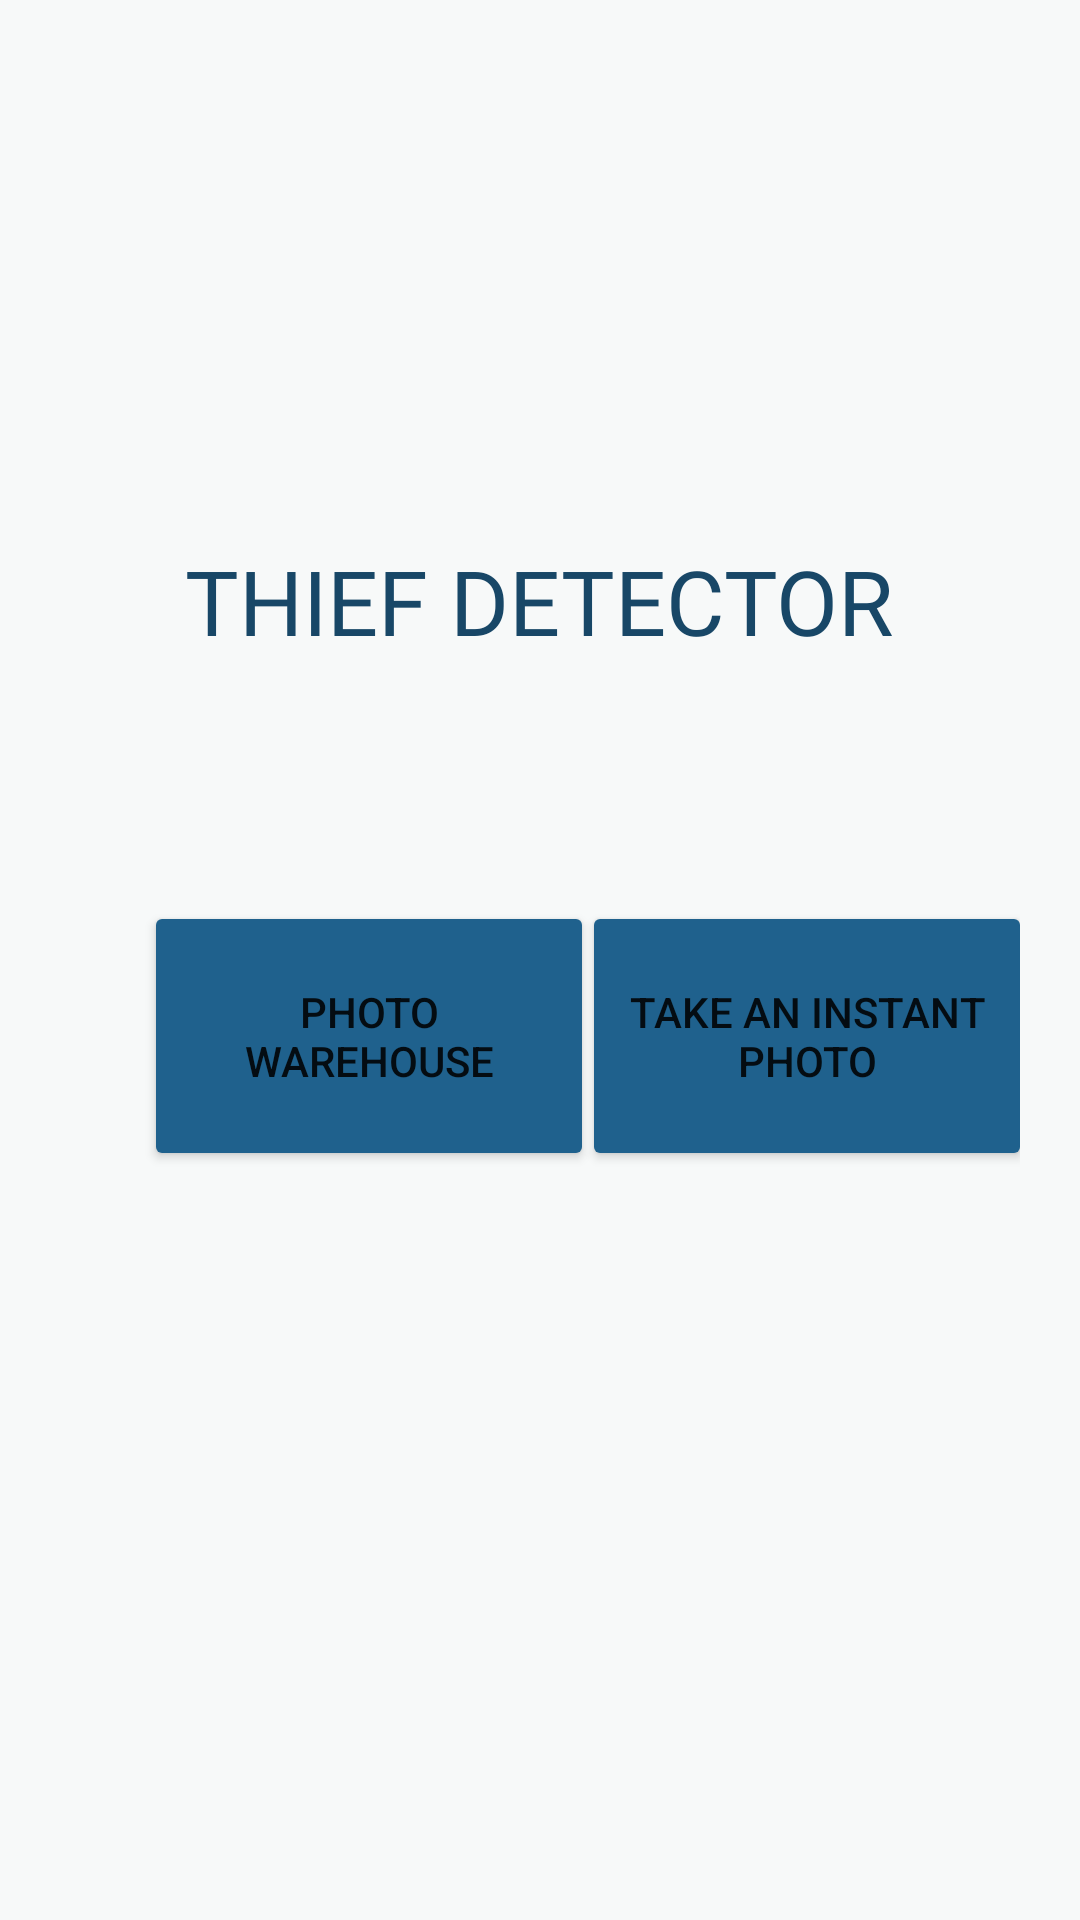

This screen was rendered from an Android layout file. Write that file and the resources it references.
<!-- AndroidManifest.xml: application theme Theme.ThiefDetector -->
<!-- res/layout/fragment_home.xml -->
<?xml version="1.0" encoding="utf-8"?>
<LinearLayout xmlns:android="http://schemas.android.com/apk/res/android"
    xmlns:app="http://schemas.android.com/apk/res-auto"
    xmlns:tools="http://schemas.android.com/tools"
    android:layout_width="match_parent"
    android:layout_height="match_parent"
    android:background="#F7F9F9"
    android:orientation="vertical"
    tools:context=".view.HomeFragment">


    <TextView
        android:layout_width="wrap_content"
        android:layout_height="wrap_content"
        android:layout_gravity="center"
        android:layout_marginTop="180dp"
        android:layout_marginBottom="40dp"
        android:fontFamily="@font/arbutus"
        android:text="THIEF DETECTOR"
        android:textColor="#184767"
        android:textSize="30sp" />

    <androidx.constraintlayout.widget.ConstraintLayout
        android:layout_width="match_parent"
        android:layout_height="wrap_content"
        android:layout_gravity="center"
        android:layout_margin="20dp"
        android:orientation="horizontal">

        <Button
            android:id="@+id/button_warehouse"
            android:layout_width="150dp"
            android:layout_height="90dp"
            android:layout_marginLeft="28dp"
            android:layout_marginTop="20dp"
            android:layout_marginRight="20dp"
            android:layout_marginBottom="20dp"
            android:backgroundTint="#1F618D"
            android:text="PHOTO WAREHOUSE"
            app:layout_constraintBottom_toBottomOf="parent"
            app:layout_constraintStart_toStartOf="parent"
            app:layout_constraintTop_toTopOf="parent" />

        <Button
            android:id="@+id/button_instant"
            android:layout_width="150dp"
            android:layout_height="90dp"
            android:layout_margin="20dp"
            android:layout_marginStart="20dp"
            android:backgroundTint="#1F618D"
            android:text="TAKE AN INSTANT PHOTO"
            app:layout_constraintEnd_toEndOf="parent"
            app:layout_constraintStart_toEndOf="@+id/button_warehouse"
            app:layout_constraintTop_toTopOf="parent" />

    </androidx.constraintlayout.widget.ConstraintLayout>


</LinearLayout>
<!-- resources referenced by this layout -->
<resources>
  <style name="Theme.ThiefDetector" parent="Theme.MaterialComponents.DayNight.DarkActionBar">
          
          <item name="colorPrimary">@color/purple_500</item>
          <item name="colorPrimaryVariant">@color/purple_700</item>
          <item name="colorOnPrimary">@color/white</item>
          
          <item name="colorSecondary">@color/teal_200</item>
          <item name="colorSecondaryVariant">@color/teal_700</item>
          <item name="colorOnSecondary">@color/black</item>
          
          <item name="android:statusBarColor" tools:targetApi="l">?attr/colorPrimaryVariant</item>
          
      </style>
  <color name="purple_500">#000000</color>
  <color name="purple_700">#837B93</color>
  <color name="white">#FFFFFFFF</color>
  <color name="teal_200">#FF03DAC5</color>
  <color name="teal_700">#FF018786</color>
  <color name="black">#FF000000</color>
</resources>
